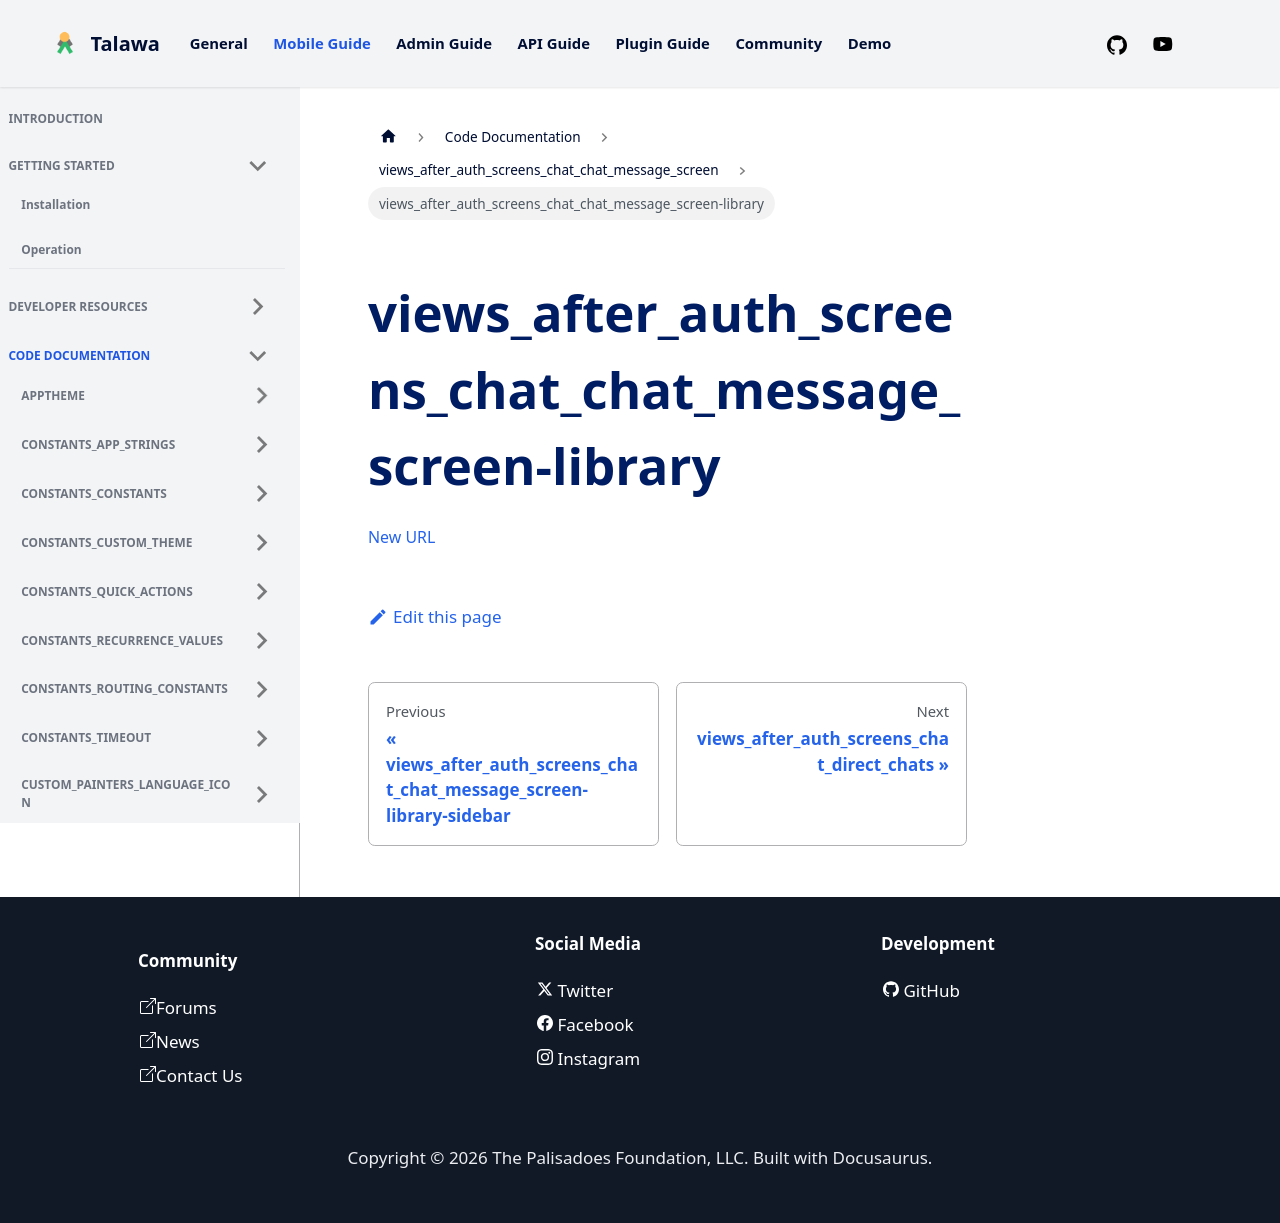

repository: PalisadoesFoundation/talawa · page: docs/auto-docs/views_after_auth_screens_chat_chat_message_screen/views_after_auth_screens_chat_chat_message_screen-library/index.html · generator: docusaurus

[New URL](../views_after_auth_screens_chat_chat_message_screen/)
